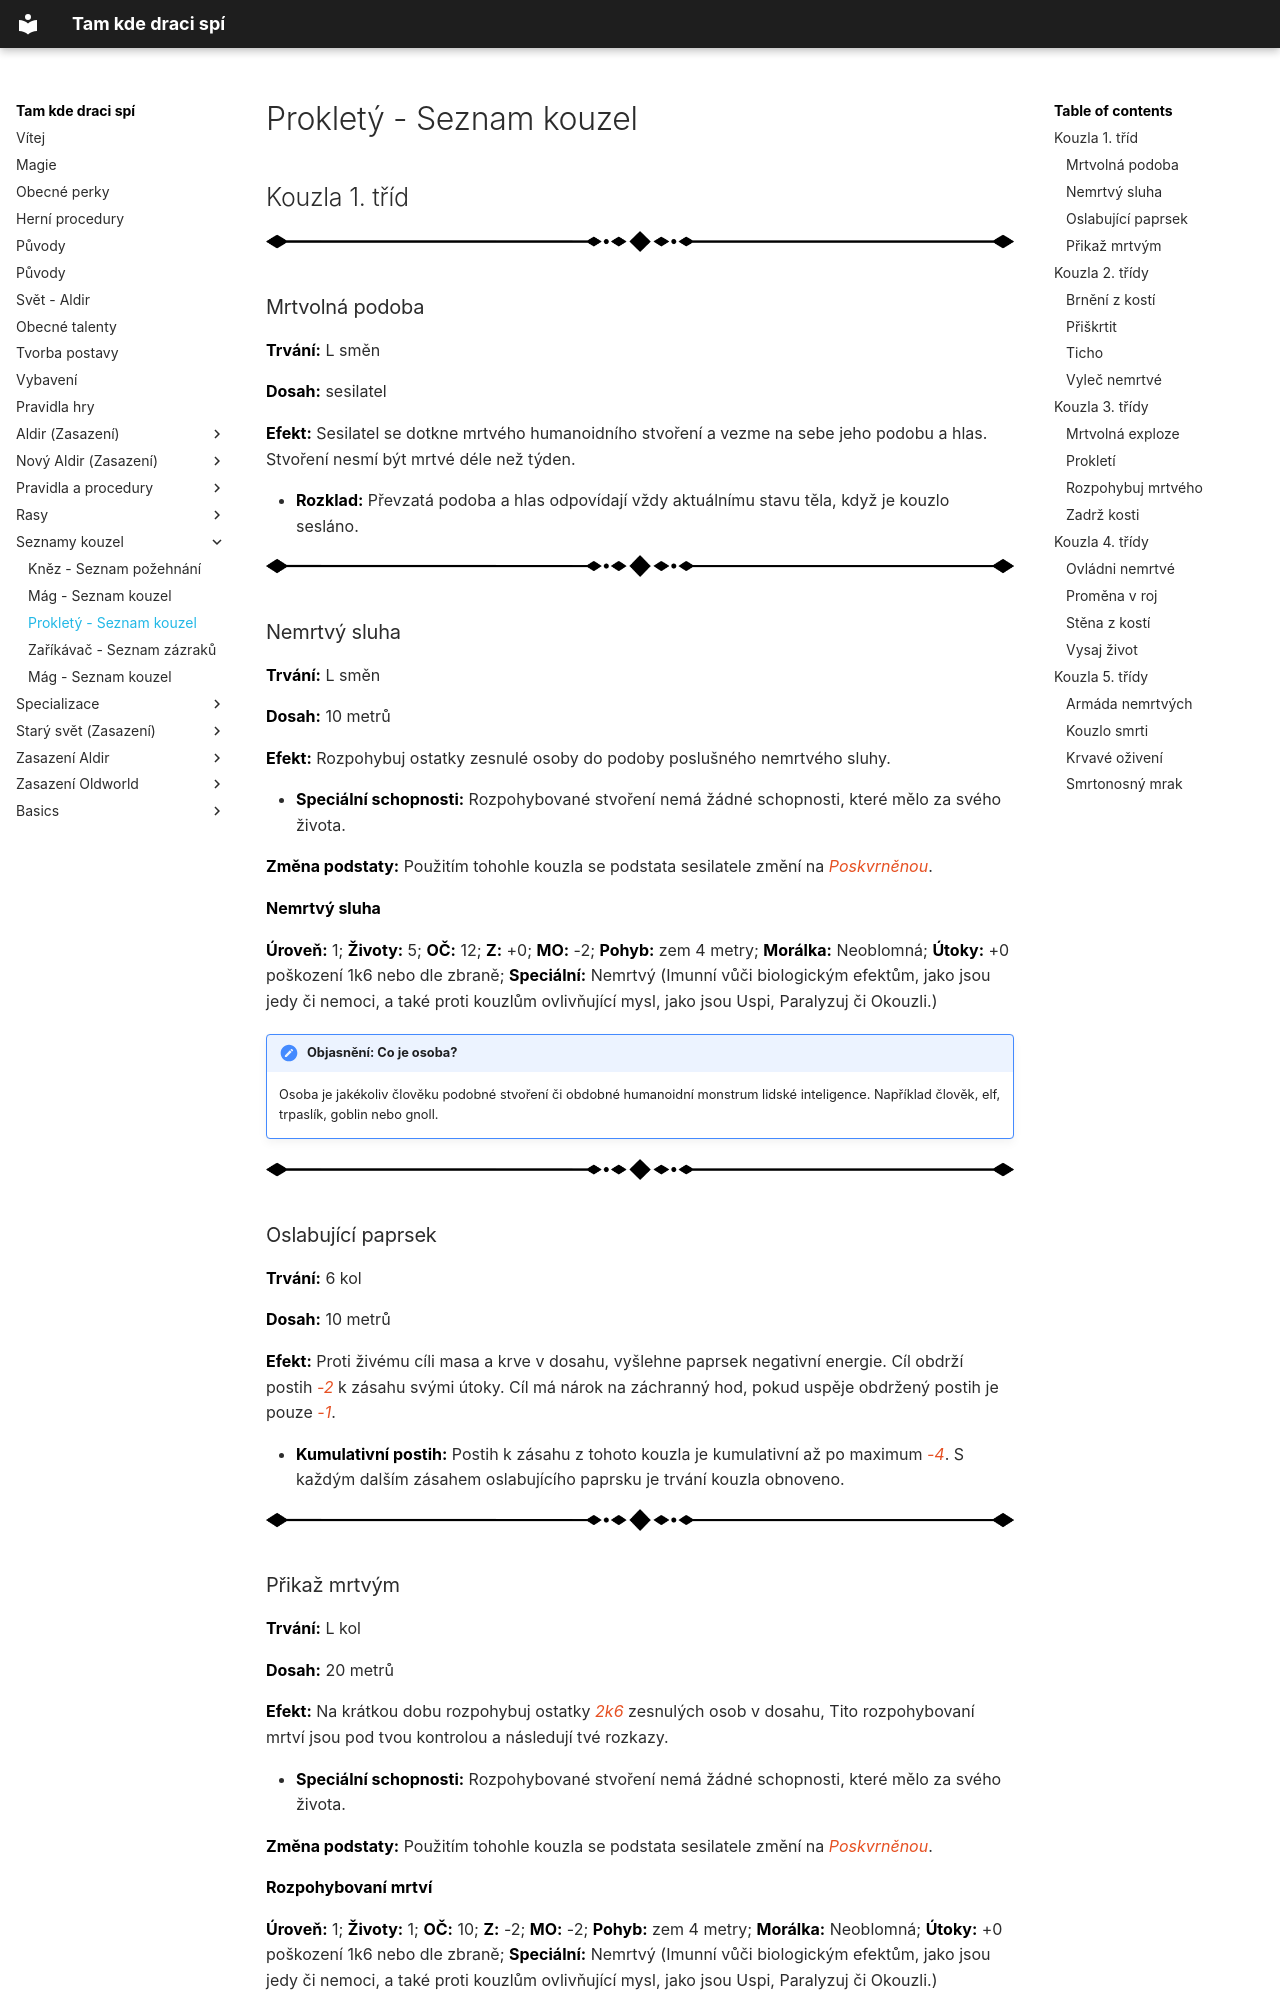

repository: lipka28/wiki_tkds · page: Seznamy kouzel/Prokletý/index.html · generator: mkdocs

# Prokletý - Seznam kouzel

## Kouzla 1. tříd

<img src="/assets/sep_line.png"/>

### Mrtvolná podoba

**Trvání:** L směn

**Dosah:** sesilatel

**Efekt:** Sesilatel se dotkne mrtvého humanoidního stvoření a vezme na sebe jeho podobu a hlas. Stvoření nesmí být mrtvé déle než týden.

- **Rozklad:** Převzatá podoba a hlas odpovídají vždy aktuálnímu stavu těla, když je kouzlo sesláno.

<img src="/assets/sep_line.png"/>

### Nemrtvý sluha

**Trvání:** L směn

**Dosah:** 10 metrů

**Efekt:** Rozpohybuj ostatky zesnulé osoby do podoby poslušného nemrtvého sluhy.

- **Speciální schopnosti:** Rozpohybované stvoření nemá žádné schopnosti, které mělo za svého života.

**Změna podstaty:** Použitím tohohle kouzla se podstata sesilatele změní na *Poskvrněnou*.

**Nemrtvý sluha**

**Úroveň:** 1; **Životy:** 5; **OČ:** 12; **Z:** +0; **MO:** -2; **Pohyb:** zem 4 metry; **Morálka:** Neoblomná; **Útoky:** +0 poškození 1k6 nebo dle zbraně; **Speciální:** Nemrtvý (Imunní vůči biologickým efektům, jako jsou jedy či nemoci, a také proti kouzlům ovlivňující mysl, jako jsou Uspi, Paralyzuj či Okouzli.)

!!! note "Objasnění: Co je osoba?"
	Osoba je jakékoliv člověku podobné stvoření či obdobné humanoidní monstrum lidské inteligence. Například člověk, elf, trpaslík, goblin nebo gnoll.

<img src="/assets/sep_line.png"/>

### Oslabující paprsek

**Trvání:** 6 kol

**Dosah:** 10 metrů

**Efekt:** Proti živému cíli masa a krve v dosahu, vyšlehne paprsek negativní energie. Cíl obdrží  postih *-2* k zásahu svými útoky. Cíl má nárok na záchranný hod, pokud uspěje obdržený postih je pouze *-1*.

- **Kumulativní postih:** Postih k zásahu z tohoto kouzla je kumulativní až  po maximum *-4*. S každým dalším zásahem oslabujícího paprsku je trvání kouzla obnoveno.

<img src="/assets/sep_line.png"/>

### Přikaž mrtvým

**Trvání:** L kol

**Dosah:** 20 metrů

**Efekt:** Na krátkou dobu rozpohybuj ostatky *2k6* zesnulých osob v dosahu, Tito rozpohybovaní mrtví jsou pod tvou kontrolou a následují tvé rozkazy.

- **Speciální schopnosti:** Rozpohybované stvoření nemá žádné schopnosti, které mělo za svého života.

**Změna podstaty:** Použitím tohohle kouzla se podstata sesilatele změní na *Poskvrněnou*.

**Rozpohybovaní mrtví**

**Úroveň:** 1; **Životy:** 1; **OČ:** 10; **Z:** -2; **MO:** -2; **Pohyb:** zem 4 metry; **Morálka:** Neoblomná; **Útoky:** +0 poškození 1k6 nebo dle zbraně; **Speciální:** Nemrtvý (Imunní vůči biologickým efektům, jako jsou jedy či nemoci, a také proti kouzlům ovlivňující mysl, jako jsou Uspi, Paralyzuj či Okouzli.)

!!! note "Objasnění: Co je osoba?"
	Osoba je jakékoliv člověku podobné stvoření či obdobné humanoidní monstrum lidské inteligence. Například člověk, elf, trpaslík, goblin nebo gnoll.

<img src="/assets/sep_line.png"/>
